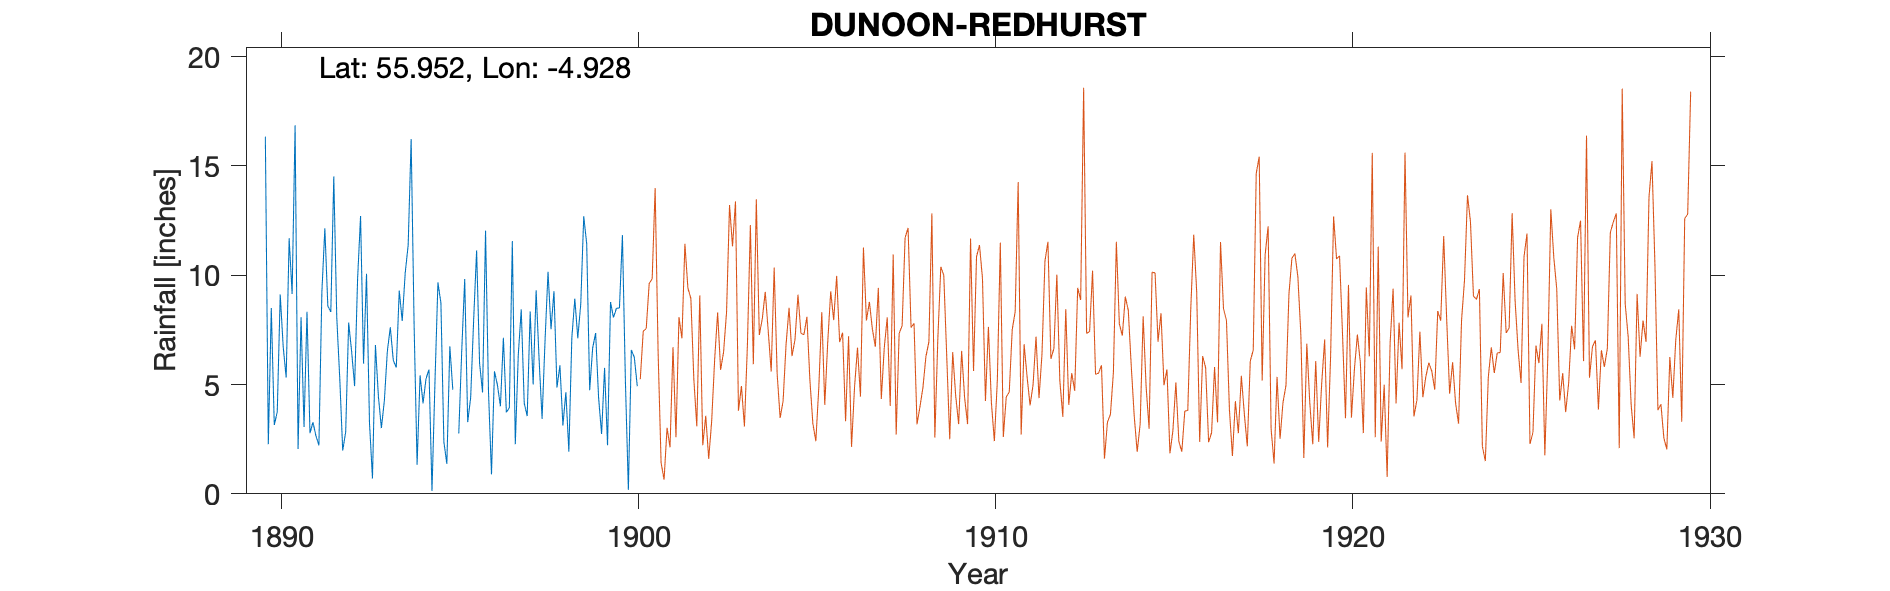

The table this chart was drawn from, first rows:
DUNOON GEORGE TERRACE AND DUNOON ELMBANK, , , , , , , , , , , 
Grid ref, NS 17266 77064, Long, -4.928, Lat, 55.95, Elevation, 60, ft, , , 
Station no, RR4204, , , , , , , , , , 
, 1890, 1891, 1892, 1893, 1894, 1895, 1896, 1897, 1898, 1899, 1900
January, 16.34, 8.08, 8.07, 0.7, 11.38, 2.37, 5.97, 2.27, 7.53, 11.43, 11.84
February, 2.27, 3.06, 5.31, 6.81, 16.23, 1.37, 4.64, 6.35, 9.27, 4.74, 5.17
March, 8.5, 8.33, 1.98, 4.45, 7.66, 6.75, 12.04, 8.44, 4.86, 6.67, 0.18
April, 3.15, 2.77, 2.83, 3.01, 1.33, 4.76, 4.66, 4.15, 5.88, 7.36, 6.58
May, 3.74, 3.28, 7.83, 4.26, 5.42, , 0.89, 3.56, 3.12, 4.38, 6.24
June, 9.12, 2.65, 6.51, 6.53, 4.14, 2.76, 5.61, 8.34, 4.65, 2.74, 4.92
July, 6.73, 2.22, 4.93, 7.62, 5.27, 6.54, 4.97, 5, 1.93, 5.76, 
August, 5.32, 9.24, 9.82, 6.11, 5.68, 9.83, 4.01, 9.31, 7.14, 2.22, 
September, 11.69, 12.15, 12.71, 5.78, 0.13, 3.28, 7.14, 6.14, 8.93, 8.77, 
October, 9.14, 8.59, 5.96, 9.3, 5.09, 4.4, 3.73, 3.43, 7.12, 8.07, 
November, 16.86, 8.32, 10.07, 7.91, 9.67, 7.94, 3.94, 7.02, 8.69, 8.49, 
December, 2.05, 14.52, 3.26, 10.1, 8.73, 11.14, 11.56, 10.16, 12.7, 8.5, 
Total, 94.91, 83.21, 79.28, 72.58, 80.73, , 69.16, 74.17, 81.82, 79.13, 
Location Valuation Rolls, , , , , , , , , , , 
Station no, RR4204, , , , , , , , , , 
Midas, , , , , , , , , , , 
Hyd stn, , , , , , , , , , , 
